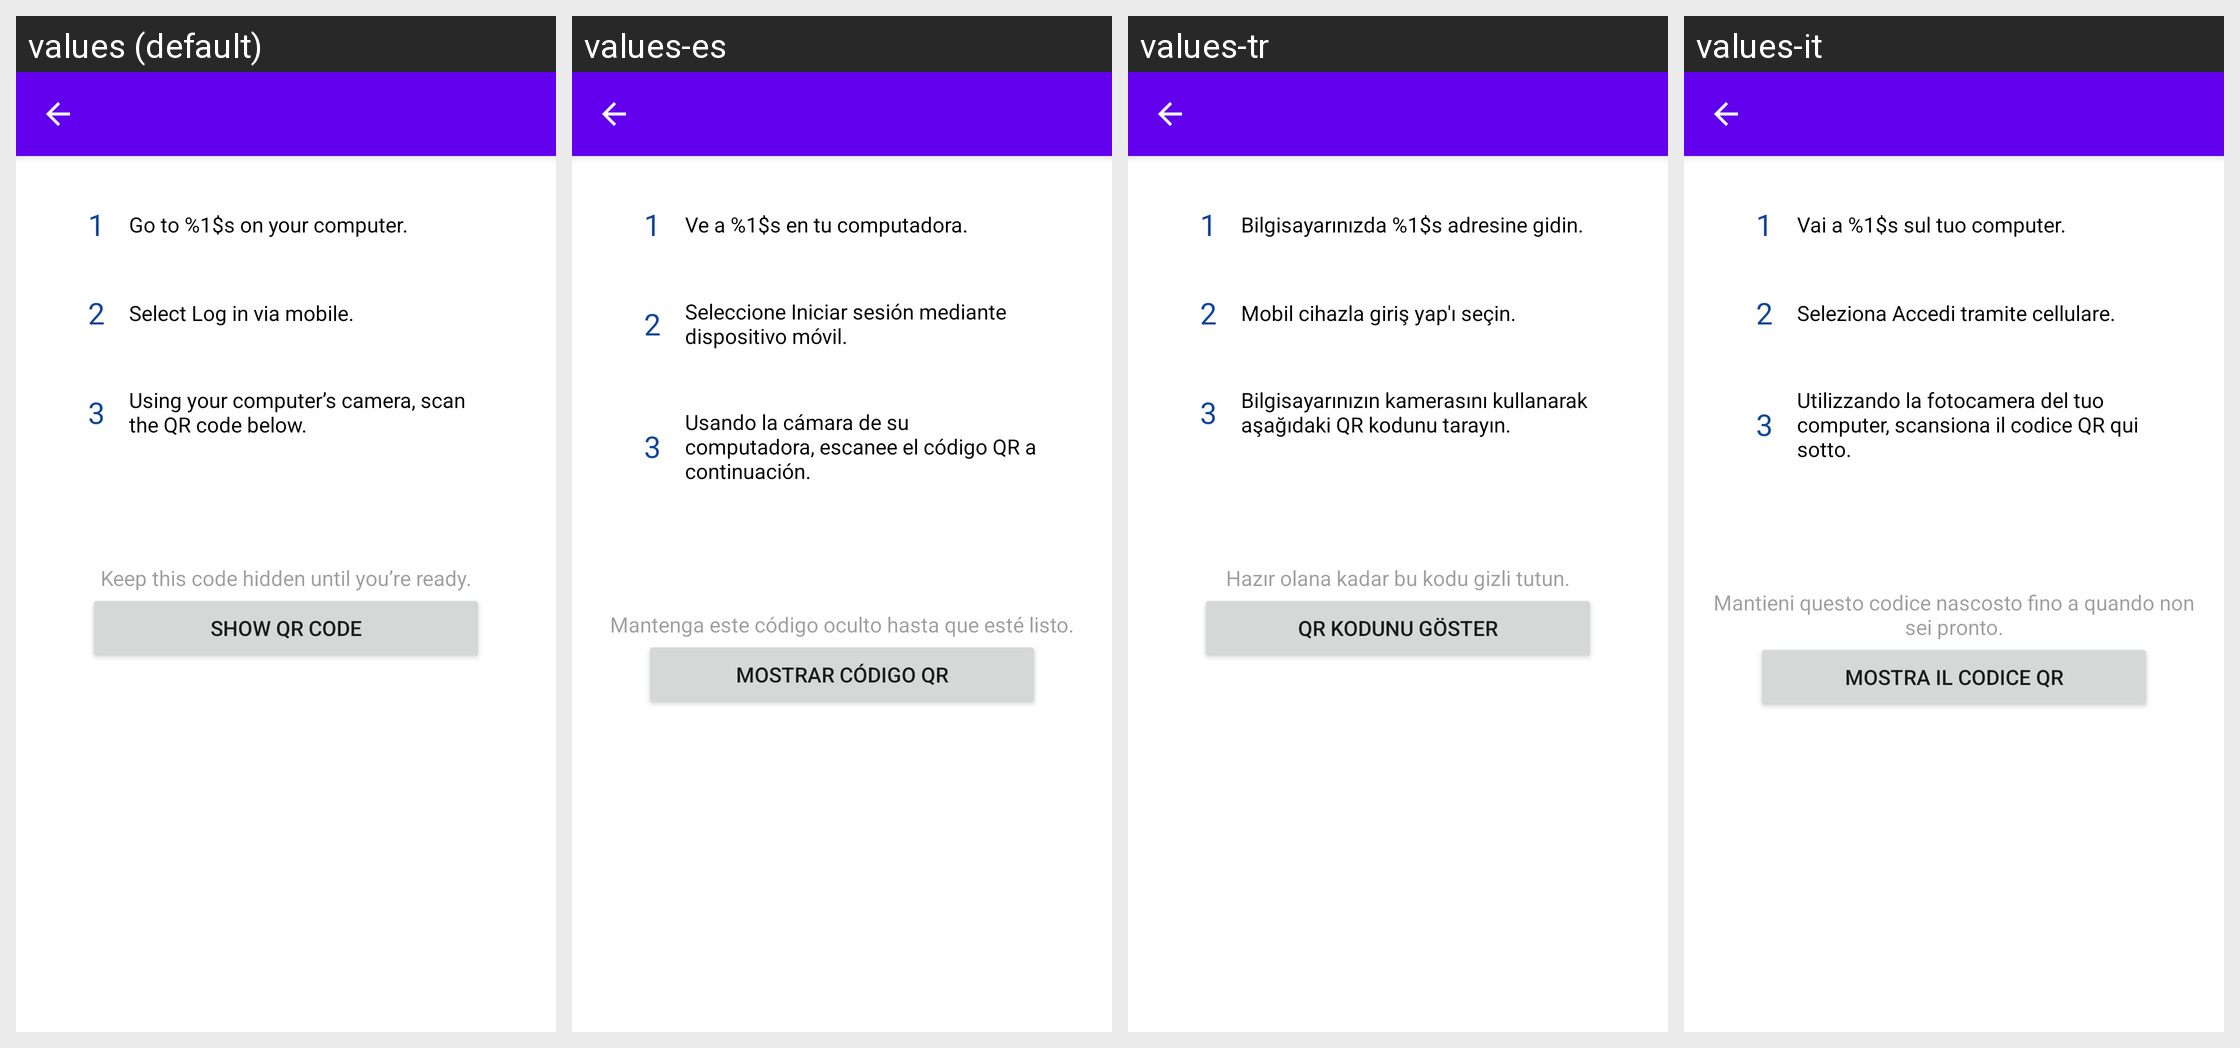

The Android screen above is rendered under several locales of the same app. Produce the string resources it draws, with the default and per-locale values.
Android screen res/layout/activity_pairing_code.xml rendered under 4 locales, left to right: values (default), values-es, values-tr, values-it. Device: Nexus 5 (rendered at 1080×1920; each locale shown at half size, 540×960, under a caption strip naming it); theme AppTheme.
Other locales in the repository, not shown: values-de, values-fr, values-pt, values-pt-rBR, values-ru.
Strings drawn on this screen, with the default value and each locale's value (text and hints the layout hard-codes, and strings that could not be matched under every locale, appear in the picture but are not listed):

pairing_code_instruction_1
  values: Go to %1$s on your computer.
  values-es: Ve a %1$s en tu computadora.
  values-tr: Bilgisayarınızda %1$s adresine gidin.
  values-it: Vai a %1$s sul tuo computer.

pairing_code_instruction_2
  values: Select Log in via mobile.
  values-es: Seleccione Iniciar sesión mediante dispositivo móvil.
  values-tr: Mobil cihazla giriş yap'ı seçin.
  values-it: Seleziona Accedi tramite cellulare.

pairing_code_instruction_3
  values: Using your computer’s camera, scan the QR code below.
  values-es: Usando la cámara de su computadora, escanee el código QR a continuación.
  values-tr: Bilgisayarınızın kamerasını kullanarak aşağıdaki QR kodunu tarayın.
  values-it: Utilizzando la fotocamera del tuo computer, scansiona il codice QR qui sotto.

pairing_code_warning_1
  values: Keep this code hidden until you’re ready.
  values-es: Mantenga este código oculto hasta que esté listo.
  values-tr: Hazır olana kadar bu kodu gizli tutun.
  values-it: Mantieni questo codice nascosto fino a quando non sei pronto.

pairing_code_show_qr
  values: Show QR code
  values-es: Mostrar código QR
  values-tr: QR kodunu göster
  values-it: Mostra il codice QR
